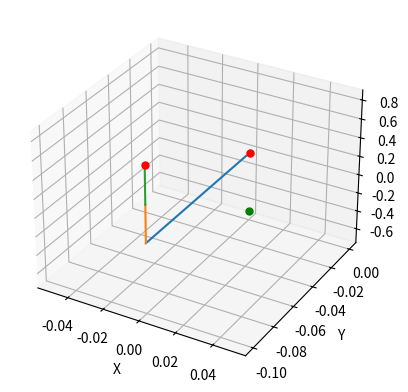

Write the Python code that produced this figure.
import numpy as np
from math import atan2, sin, cos, sqrt
import matplotlib.pyplot as plt
from mpl_toolkits.mplot3d import Axes3D

global L1, L2, L3

def computeIK(leg_dimensions, x, y, z, leg):
    # The problem is with the frames. Their frame doesn't match with Matplotlib's
    L1 = leg_dimensions[0]
    L2 = leg_dimensions[1]
    L3 = leg_dimensions[2]
    print(L1, L2, L3)

    D = (y**2 + (-z)**2 - L1**2 + (-x)**2 - L2**2 -L3**2)/(2*L2*L3)
    print("Term that can go zero: ", 1 - D**2)
    D = checkdomain(D)

    theta1 = -atan2(z,y) - atan2(sqrt(y**2 + (-z)**2 - L1**2), -L1)

    if leg == 1 or leg == 3:
        theta3 = atan2(-sqrt(1 - D**2), D)
    elif leg == 2 or leg == 4:
        theta3 = atan2(sqrt(1 - D**2), D)

    theta2 = atan2(-x, sqrt(y**2 + (-z)**2 - L1**2)) - atan2(L3*sin(theta3), L2 + L3*cos(theta3))

    theta = np.array([theta1, theta2, theta3])
    print("Theta: ", np.degrees(theta1), np.degrees(theta2), np.degrees(theta3))
    return theta 

# Not my code
def checkdomain(D):
    if D > 1 or D < -1:
        print("____OUT OF DOMAIN____")
        if D > 1:
            D = 0.99
            return D
        elif D < -1:
            D = -0.99
            return D
    else:
        return D

def plot3d(leg_dimensions, theta, x, y, z):
    fig = plt.figure()
    ax = fig.add_subplot(projection='3d')
    ax.scatter(0,0,0,color="pink", s=25)
    ax.scatter(origin[0], origin[1], origin[2], color="red", s=25) # origin 
    ax.scatter(x, y, z, color="green", s=25) # end point 

    # The xn yn zn here do not match the frames, skipping x2 y2 z2 frame

    theta[0] = 0
    theta[1] = np.pi
    theta[2] = 0

    theta[0] = 0
    theta[1] = np.pi - theta[1]
    theta[2] = -theta[1] - theta[2]

    print("Angles: ", np.degrees(theta[0]), np.degrees(theta[1]), np.degrees(theta[2]))

    x1 = origin[0]
    y1 = origin[1] - leg_dimensions[0]*cos(theta[0])
    z1 = origin[2] - leg_dimensions[0]*sin(theta[0])
    ax.plot([origin[0], x1], [origin[1], y1], [origin[2], z1]) 
    print("Distance 1: ", sqrt((x1-origin[0])**2 + (y1-origin[1])**2 + (z1 - origin[2])**2))

    x2 = x1 - leg_dimensions[1]*sin(theta[1]) 
    y2 = y1
    z2 = z1 + leg_dimensions[1]*cos(theta[1])
    ax.plot([x1, x2], [y1, y2], [z1, z2])
    print("Distance 2: ", sqrt((x2-x1)**2 + (y2-y1)**2 + (z2 - z1)**2))

    x3 = x2 + leg_dimensions[2]*sin(theta[2]) 
    y3 = y2
    z3 = z2 + leg_dimensions[2]*cos(theta[2])
    ax.plot([x2, x3], [y2, y3], [z2, z3])
    print("Distance 3: ", sqrt((x3-x2)**2 + (y3-y2)**2 + (z3 - z2)**2))

    ax.scatter(x3, y3, z3, color="red", s=25)
    print("Chain ends here: ", x3, y3, z3)
    print("Supposed to end: ", x, y, z)

    ax.set_xlabel("X")
    ax.set_ylabel("Y")
    ax.set_zlabel("Z")
    plt.show()

if __name__ == "__main__":

    origin = np.array([0, 0, 0])
    leg_dimensions = np.array([0.1, 0.4, 0.4])
    x = 0 
    y = 0 
    z = -0.65 
    # x = 0.2 
    # y = 0.2 
    # z = 0.2

    # try:
    theta = computeIK(leg_dimensions, x, y, z, 3)
    plot3d(leg_dimensions, theta, x, y, z)
    # except:
        # print("Given end point is too far away!")

